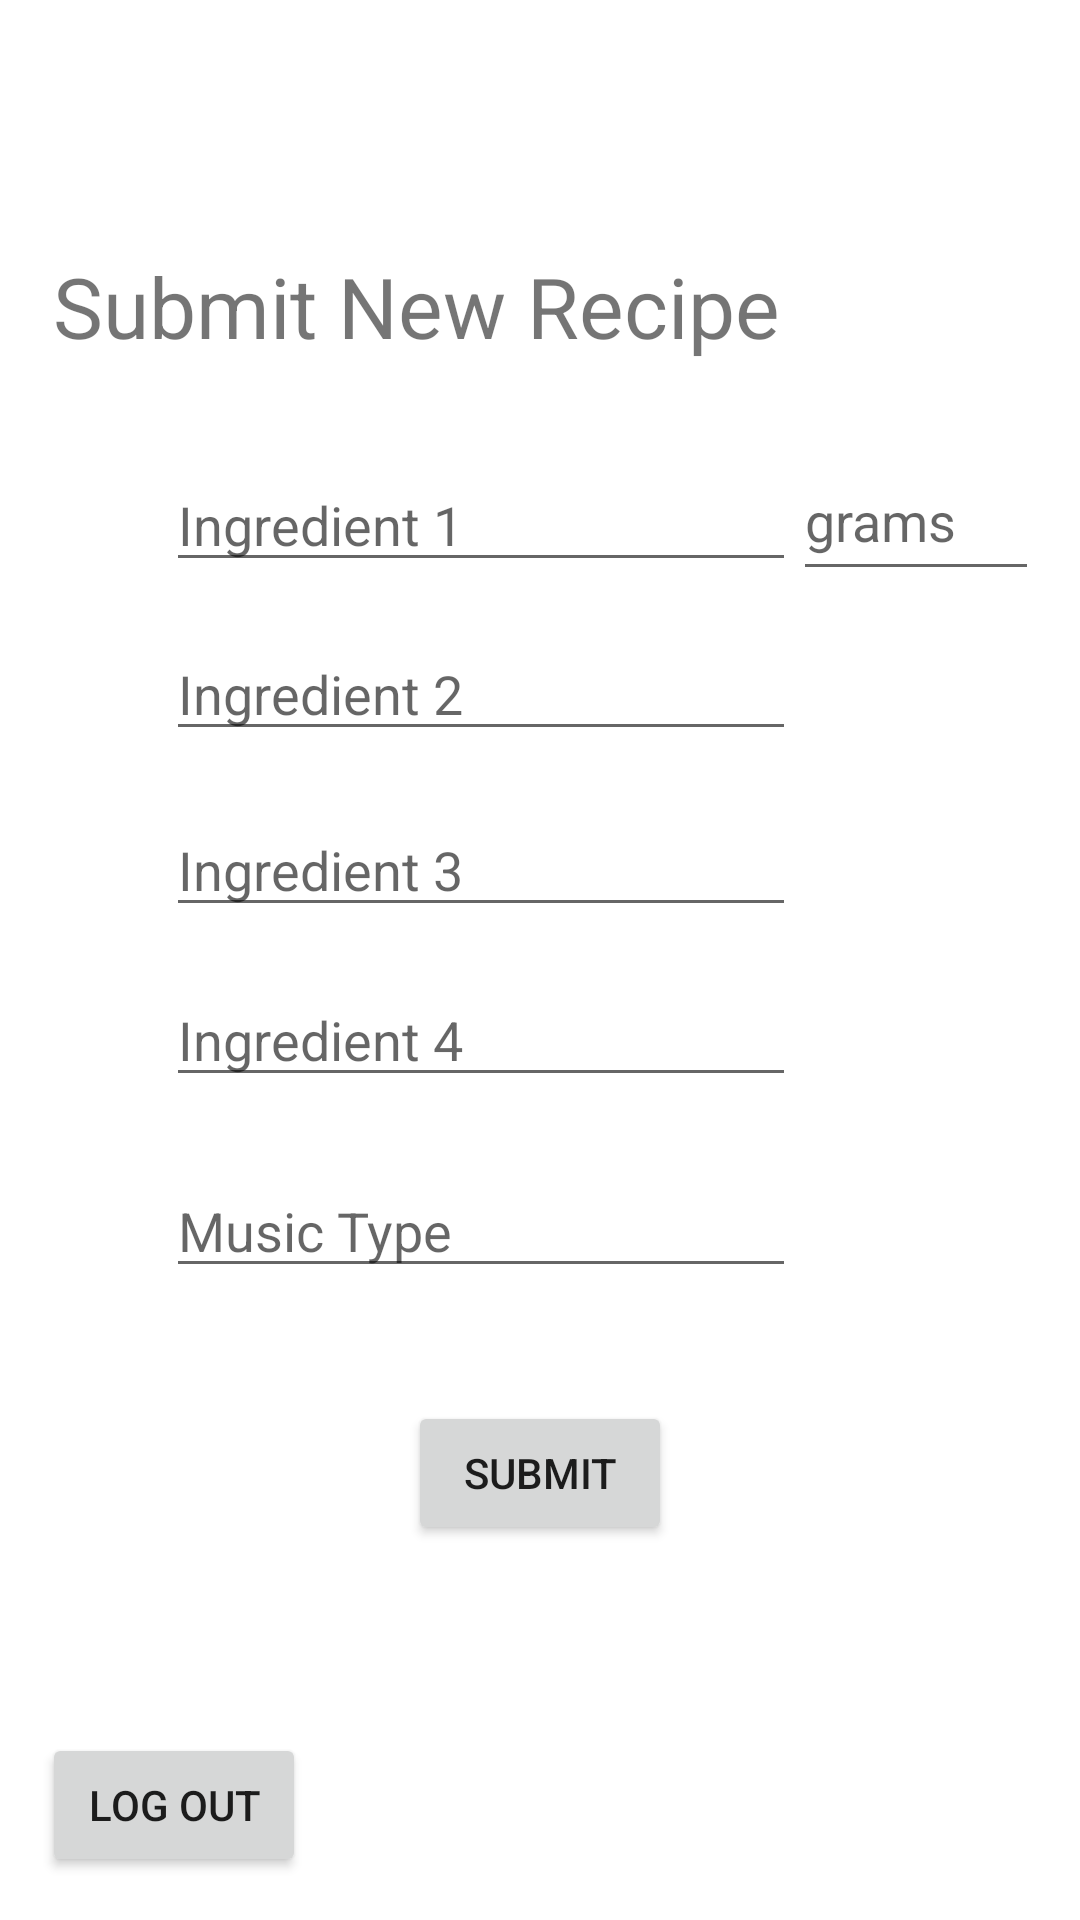

Android layout source for this screen:
<!-- AndroidManifest.xml: application theme Theme.Nutrition -->
<!-- res/layout/activity_main.xml -->
<?xml version="1.0" encoding="utf-8"?>
<androidx.constraintlayout.widget.ConstraintLayout xmlns:android="http://schemas.android.com/apk/res/android"
    xmlns:app="http://schemas.android.com/apk/res-auto"
    xmlns:tools="http://schemas.android.com/tools"
    android:layout_width="match_parent"
    android:layout_height="match_parent"
    tools:context=".MainActivity">

    <EditText
        android:id="@+id/edt1"
        android:layout_width="wrap_content"
        android:layout_height="wrap_content"
        android:ems="10"
        android:hint="Ingredient 1"
        android:inputType="textPersonName"
        app:layout_constraintBottom_toBottomOf="parent"
        app:layout_constraintEnd_toEndOf="parent"
        app:layout_constraintHorizontal_bias="0.368"
        app:layout_constraintStart_toStartOf="parent"
        app:layout_constraintTop_toTopOf="parent"
        app:layout_constraintVertical_bias="0.255" />

    <EditText
        android:id="@+id/edt3"
        android:layout_width="wrap_content"
        android:layout_height="wrap_content"
        android:ems="10"
        android:hint="Ingredient 3"
        android:inputType="textPersonName"
        app:layout_constraintBottom_toBottomOf="parent"
        app:layout_constraintEnd_toEndOf="parent"
        app:layout_constraintHorizontal_bias="0.368"
        app:layout_constraintStart_toStartOf="parent"
        app:layout_constraintTop_toTopOf="parent"
        app:layout_constraintVertical_bias="0.447" />

    <EditText
        android:id="@+id/edt4"
        android:layout_width="wrap_content"
        android:layout_height="wrap_content"
        android:ems="10"
        android:hint="Ingredient 4"
        android:inputType="textPersonName"
        app:layout_constraintBottom_toBottomOf="parent"
        app:layout_constraintEnd_toEndOf="parent"
        app:layout_constraintHorizontal_bias="0.368"
        app:layout_constraintStart_toStartOf="parent"
        app:layout_constraintTop_toTopOf="parent"
        app:layout_constraintVertical_bias="0.542" />

    <EditText
        android:id="@+id/edtMusic"
        android:layout_width="wrap_content"
        android:layout_height="wrap_content"
        android:ems="10"
        android:hint="Music Type"
        android:inputType="textPersonName"
        app:layout_constraintBottom_toBottomOf="parent"
        app:layout_constraintEnd_toEndOf="parent"
        app:layout_constraintHorizontal_bias="0.368"
        app:layout_constraintStart_toStartOf="parent"
        app:layout_constraintTop_toTopOf="parent"
        app:layout_constraintVertical_bias="0.648" />

    <EditText
        android:id="@+id/edt2"
        android:layout_width="wrap_content"
        android:layout_height="wrap_content"
        android:ems="10"
        android:hint="Ingredient 2"
        android:inputType="textPersonName"
        app:layout_constraintBottom_toBottomOf="parent"
        app:layout_constraintEnd_toEndOf="parent"
        app:layout_constraintHorizontal_bias="0.368"
        app:layout_constraintStart_toStartOf="parent"
        app:layout_constraintTop_toTopOf="parent"
        app:layout_constraintVertical_bias="0.349" />

    <Button
        android:id="@+id/btnSubmit"
        android:layout_width="wrap_content"
        android:layout_height="wrap_content"
        android:text="Submit"
        app:layout_constraintBottom_toBottomOf="parent"
        app:layout_constraintEnd_toEndOf="parent"
        app:layout_constraintStart_toStartOf="parent"
        app:layout_constraintTop_toTopOf="parent"
        app:layout_constraintVertical_bias="0.789" />

    <TextView
        android:id="@+id/txtIngredients"
        android:layout_width="308dp"
        android:layout_height="37dp"
        android:text="Submit New Recipe"
        android:textSize="28sp"
        app:layout_constraintBottom_toBottomOf="parent"
        app:layout_constraintEnd_toEndOf="parent"
        app:layout_constraintHorizontal_bias="0.337"
        app:layout_constraintStart_toStartOf="parent"
        app:layout_constraintTop_toTopOf="parent"
        app:layout_constraintVertical_bias="0.138" />

    <EditText
        android:id="@+id/edtServing1"
        android:layout_width="82dp"
        android:layout_height="50dp"
        android:ems="10"
        android:hint="grams"
        android:inputType="numberDecimal"
        app:layout_constraintBottom_toBottomOf="parent"
        app:layout_constraintEnd_toEndOf="parent"
        app:layout_constraintHorizontal_bias="0.951"
        app:layout_constraintStart_toStartOf="parent"
        app:layout_constraintTop_toTopOf="parent"
        app:layout_constraintVertical_bias="0.249" />

    <Button
        android:id="@+id/btnLogout"
        android:layout_width="wrap_content"
        android:layout_height="wrap_content"
        android:text="Log Out"
        app:layout_constraintBottom_toBottomOf="parent"
        app:layout_constraintEnd_toEndOf="parent"
        app:layout_constraintHorizontal_bias="0.051"
        app:layout_constraintStart_toStartOf="parent"
        app:layout_constraintTop_toTopOf="parent"
        app:layout_constraintVertical_bias="0.976" />
</androidx.constraintlayout.widget.ConstraintLayout>
<!-- resources referenced by this layout -->
<resources>
  <style name="Theme.Nutrition" parent="Theme.MaterialComponents.DayNight.DarkActionBar">
          
          <item name="colorPrimary">@color/yellow</item>
          <item name="colorPrimaryVariant">@color/yellow_alter</item>
          <item name="colorOnPrimary">@color/white</item>
          
          <item name="colorSecondary">@color/teal_200</item>
          <item name="colorSecondaryVariant">@color/teal_700</item>
          <item name="colorOnSecondary">@color/black</item>
          
          <item name="android:statusBarColor" tools:targetApi="l">?attr/colorPrimaryVariant</item>
          
      </style>
  <color name="yellow">#FFFCE205</color>
  <color name="yellow_alter">#FFFFB800</color>
  <color name="white">#FFFFFFFF</color>
  <color name="teal_200">#FF03DAC5</color>
  <color name="teal_700">#FF018786</color>
  <color name="black">#FF000000</color>
</resources>
